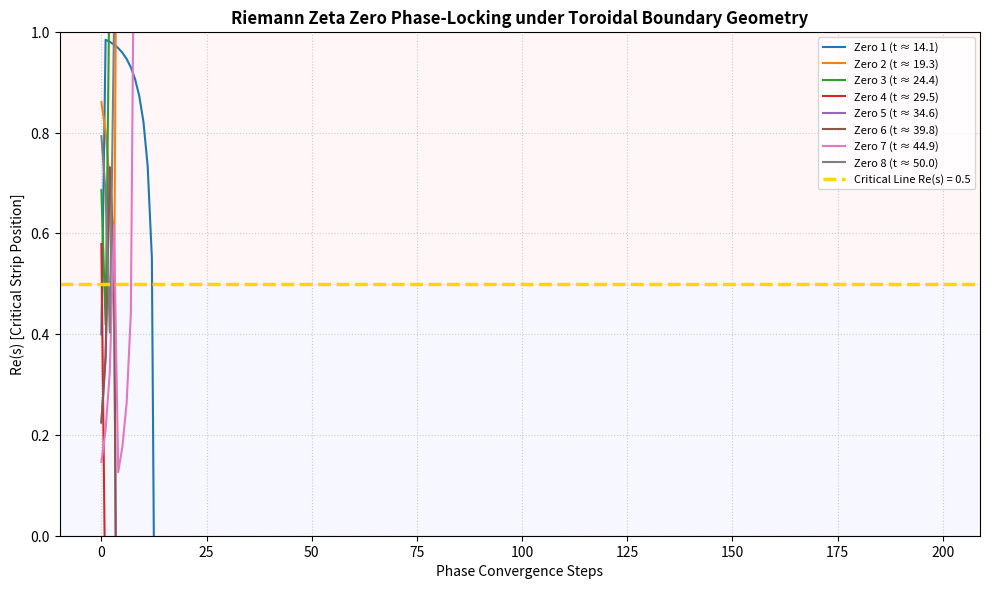

Source code (Python):
import numpy as np
import matplotlib.pyplot as plt


def epsilon_boundary_force(sigma, t, epsilon_0=1e-5):
    """
    Computes the geometric phase-shear restoring torque on the dual torus (T^2 x iT^2).
    - sigma = Re(s), the real component of the zero candidate.
    - t = Im(s), the imaginary height along the critical line.
    - epsilon_0 = non-zero boundary floor condition.
    """
    delta_sigma = sigma - 0.5
    phase_shear = np.sin(2 * np.pi * delta_sigma) * np.exp(-epsilon_0 * np.abs(t))
    restoring_force = -phase_shear / (np.abs(delta_sigma) ** 2 + epsilon_0)
    return restoring_force


def simulate_zero_trajectories(num_zeros=10, steps=200, dt=0.01):
    """
    Simulates hypothetical zeros starting off Re(s)=0.5 and locking into equilibrium.
    """
    np.random.seed(42)
    initial_sigmas = np.random.uniform(0.1, 0.9, num_zeros)
    t_values = np.linspace(14.13, 50.0, num_zeros)

    trajectories = np.zeros((steps, num_zeros))
    trajectories[0, :] = initial_sigmas

    for step in range(1, steps):
        for i in range(num_zeros):
            current_sigma = trajectories[step - 1, i]
            force = epsilon_boundary_force(current_sigma, t_values[i])
            trajectories[step, i] = current_sigma + force * dt

    return trajectories, t_values


def run_simulation(save_path="riemann_phase_locking_plot.png", show_plot=True):
    steps = 200
    trajectories, t_values = simulate_zero_trajectories(num_zeros=8, steps=steps)

    plt.figure(figsize=(10, 6), dpi=120)
    time_axis = np.arange(steps)

    for i in range(trajectories.shape[1]):
        plt.plot(time_axis, trajectories[:, i], label=f"Zero {i+1} (t ≈ {t_values[i]:.1f})")

    plt.axhline(0.5, color="gold", linestyle="--", linewidth=2.5, label="Critical Line Re(s) = 0.5")
    plt.axhspan(0.0, 0.5, color="blue", alpha=0.03)
    plt.axhspan(0.5, 1.0, color="red", alpha=0.03)

    plt.title("Riemann Zeta Zero Phase-Locking under Toroidal Boundary Geometry", fontsize=12, fontweight="bold")
    plt.xlabel("Phase Convergence Steps", fontsize=10)
    plt.ylabel("Re(s) [Critical Strip Position]", fontsize=10)
    plt.ylim(0.0, 1.0)
    plt.grid(True, linestyle=":", alpha=0.6)
    plt.legend(loc="upper right", fontsize=8)
    plt.tight_layout()

    plt.savefig(save_path, dpi=300)
    print(f"[+] Saved plot: {save_path}")

    if show_plot:
        plt.show()
    else:
        plt.close()


if __name__ == "__main__":
    run_simulation()
